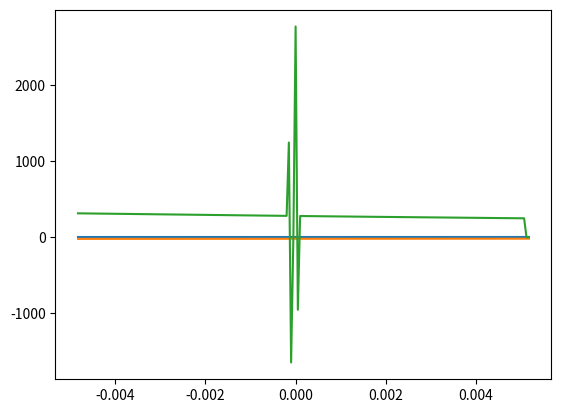

This figure's Python source:
import matplotlib.pyplot as plt
from math import *

# Extra function
ln = log
lg = log10

func = "ln(1+y)+sin(x*y)-ln(5)"
point_x = 0
point_y = 4
delta =  0.001

points_x = [point_x]
points_y = [point_y]



def evaluate(func,x,y):
    return eval(func)

best_angle = 1.5*pi
for k in range(100):
    a = best_angle-(pi*0.5)
    b = best_angle+(pi*0.5)
    lowest_error = inf
    for j in range(25):
        for i in range(0,100):
            angle = (i/100)*(b-a)+a
            x = point_x + delta*cos(angle)
            y = point_y + delta*sin(angle)
            error = evaluate(func,x,y)
            if abs(error) < lowest_error:
                lowest_error = abs(error)
                best_angle = angle
        a = best_angle+( (b-a)*(1/50) )
        b = best_angle-( (b-a)*(1/50) )
    point_x += delta*cos(best_angle)
    point_y += delta*sin(best_angle)

    points_x.append(point_x)
    points_y.append(point_y)

points_x2 = []
points_y2 = []
point_x = 0
point_y = 4
best_angle = 0.5*pi
for k in range(100):
    a = best_angle-(pi*0.5)
    b = best_angle+(pi*0.5)
    lowest_error = inf
    for j in range(25):
        for i in range(0,100):
            angle = (i/100)*(b-a)+a
            x = point_x + delta*cos(angle)
            y = point_y + delta*sin(angle)
            error = evaluate(func,x,y)
            if abs(error) < lowest_error:
                lowest_error = abs(error)
                best_angle = angle
        a = best_angle+( (b-a)*(1/50) )
        b = best_angle-( (b-a)*(1/50) )
    point_x += delta*cos(best_angle)
    point_y += delta*sin(best_angle)

    points_x2.append(point_x)
    points_y2.append(point_y)


#plt.plot(points_x,points_y)
#plt.plot(points_x2,points_y2)

fx = [*points_x2[::-1],*points_x]
fy = [*points_y2[::-1],*points_y]

def derive(px,py):
    d = []
    for i in range(len(px)-1):
        d.append((py[i+1]-py[i])/(px[i+1]-px[i]))
    d.append( (py[-1]-py[-2])/(px[-1]-px[-2]) )
    return d


fyd1 = derive(fx,fy)
fyd2 = derive(fx,fyd1)



plt.plot(fx,fy)
plt.plot(fx,fyd1)
plt.plot(fx,fyd2)

#plt.plot([0,1,-1,2,-2,3,-3,4,-4],[1,2,3,4,5,6,7,8,9])

plt.show()
